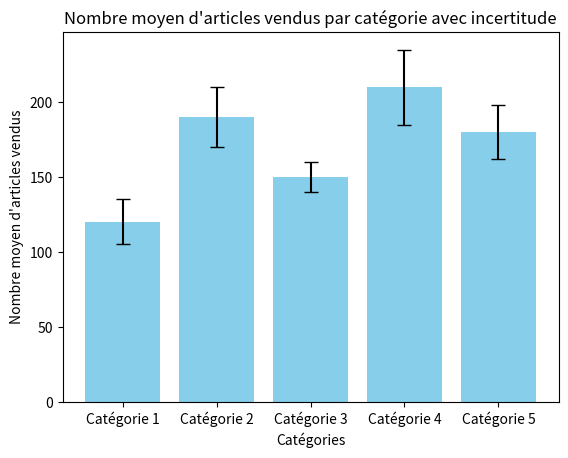

The matplotlib source for this figure:
import matplotlib.pyplot as plt

# Catégories
categories = ['Catégorie 1', 'Catégorie 2', 'Catégorie 3', 'Catégorie 4', 'Catégorie 5']

# Nombre moyen d'articles vendus dans chaque catégorie
articles_vendus_moyen = [120, 190, 150, 210, 180]

# Incertitude associée à chaque moyenne
incertitude = [15, 20, 10, 25, 18]

# Créer un graphique à barres
plt.bar(categories, articles_vendus_moyen, color='skyblue', yerr=incertitude, capsize=5)

# Ajouter des étiquettes et un titre
plt.xlabel('Catégories')
plt.ylabel('Nombre moyen d\'articles vendus')
plt.title('Nombre moyen d\'articles vendus par catégorie avec incertitude')

# Afficher le graphique
plt.show()
